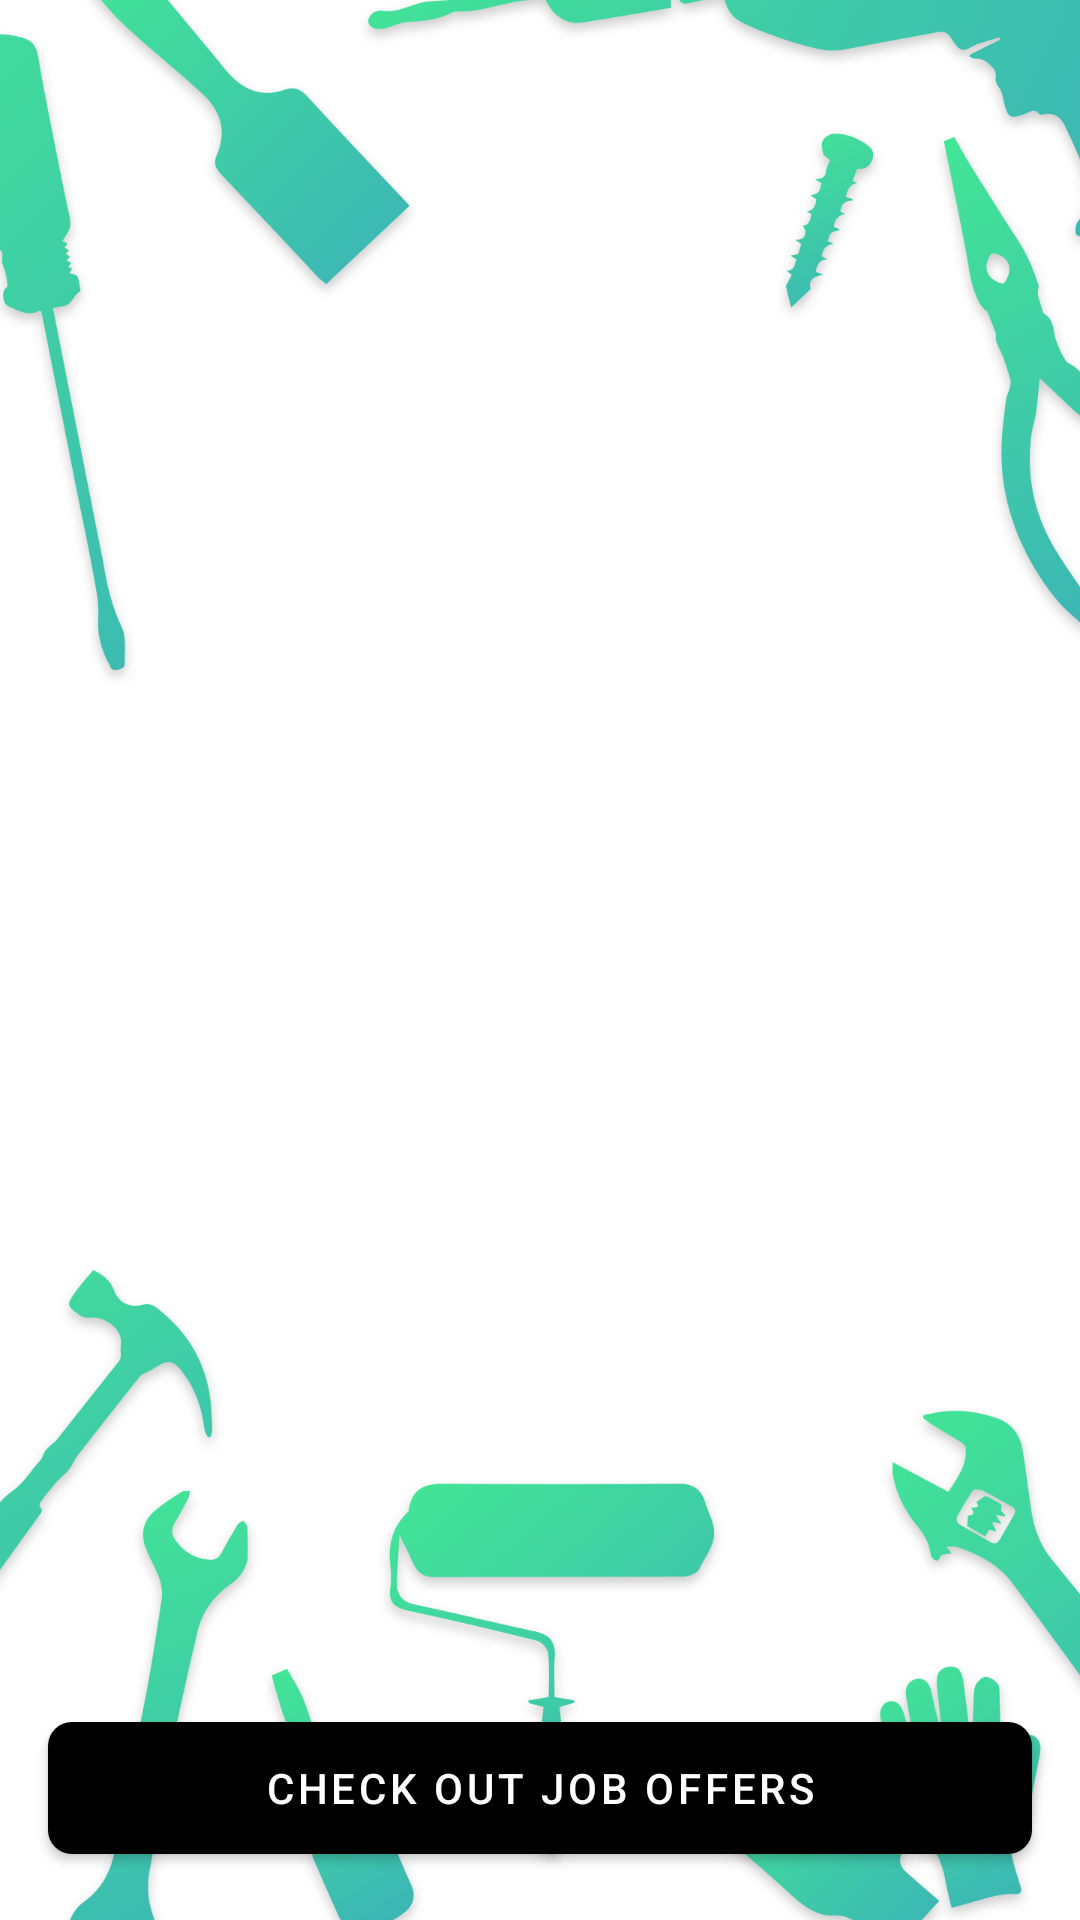

Write the Android layout XML for this screen, with the resource values it uses.
<!-- AndroidManifest.xml: application theme AppTheme -->
<!-- res/layout/fragment_finish.xml -->
<?xml version="1.0" encoding="utf-8"?>

<RelativeLayout xmlns:android="http://schemas.android.com/apk/res/android"
    xmlns:tools="http://schemas.android.com/tools"
    android:layout_width="match_parent"
    android:layout_height="match_parent"
    xmlns:app="http://schemas.android.com/apk/res-auto"
    tools:context=".view.register.AvatarFragment"
    tools:background="@drawable/gradient">


    <ImageView
        android:layout_width="match_parent"
        android:layout_height="match_parent"
        android:src="@drawable/background_tools_green"
        android:scaleType="centerCrop"/>

    <ImageView
        android:layout_width="168dp"
        android:layout_height="168dp"
        android:src="@drawable/logo_full_white"
        android:layout_above="@+id/tvCongratulation"
        android:layout_centerHorizontal="true"
        android:layout_marginBottom="96dp"/>

    <TextView
        android:id="@+id/tvCongratulation"
        android:layout_width="wrap_content"
        android:layout_height="wrap_content"
        android:layout_centerInParent="true"
        android:textSize="24dp"
        android:textAllCaps="true"
        android:text="@string/congratulations"
        android:textStyle="bold"
        android:textColor="@color/colorWhite"/>

    <TextView
        android:layout_width="wrap_content"
        android:layout_height="wrap_content"
        android:text="@string/happy_our_team"
        android:textColor="@color/colorWhite"
        android:textSize="14dp"
        android:layout_below="@id/tvCongratulation"
        android:layout_marginTop="16dp"
        android:gravity="center"
        android:layout_centerHorizontal="true"/>

    <com.google.android.material.button.MaterialButton
        android:id="@+id/btnFinish"
        android:layout_width="match_parent"
        android:layout_height="56dp"
        android:layout_marginLeft="16dp"
        android:layout_marginRight="16dp"
        android:text="@string/check_out_jobs"
        android:layout_alignParentBottom="true"
        app:backgroundTint="@color/colorDead"
        app:cornerRadius="8dp"
        android:layout_marginBottom="16dp"/>

</RelativeLayout>
<!-- resources referenced by this layout -->
<resources>
  <color name="colorDead">#000000</color>
  <color name="colorWhite">#fff</color>
  <!-- drawable background_tools_green: png bitmap (drawable-hdpi, 152388 bytes) -->
  <!-- drawable gradient (drawable) -->
  <?xml version="1.0" encoding="utf-8"?>
  
  <shape xmlns:android="http://schemas.android.com/apk/res/android">
      <gradient
          android:angle="135"
          android:endColor="#41D99C"
          android:startColor="#3bb2b8" />
  </shape>
  <!-- drawable logo_full_white: png bitmap (drawable-hdpi, 9601 bytes) -->
  <string name="check_out_jobs">CHECK OUT JOB OFFERS</string>
  <string name="congratulations">Congratulations</string>
  <string name="happy_our_team">We are happy to have you in our team.</string>
  <style name="AppTheme" parent="Theme.MaterialComponents.Light.NoActionBar">
          
          <item name="colorPrimary">@color/colorPrimary</item>
          <item name="colorPrimaryDark">@color/colorPrimaryDark</item>
          <item name="colorAccent">@color/colorAccent</item>
      </style>
  <color name="colorPrimary">#3bb2b8</color>
  <color name="colorPrimaryDark">#5AC792</color>
  <color name="colorAccent">#43e695</color>
</resources>
